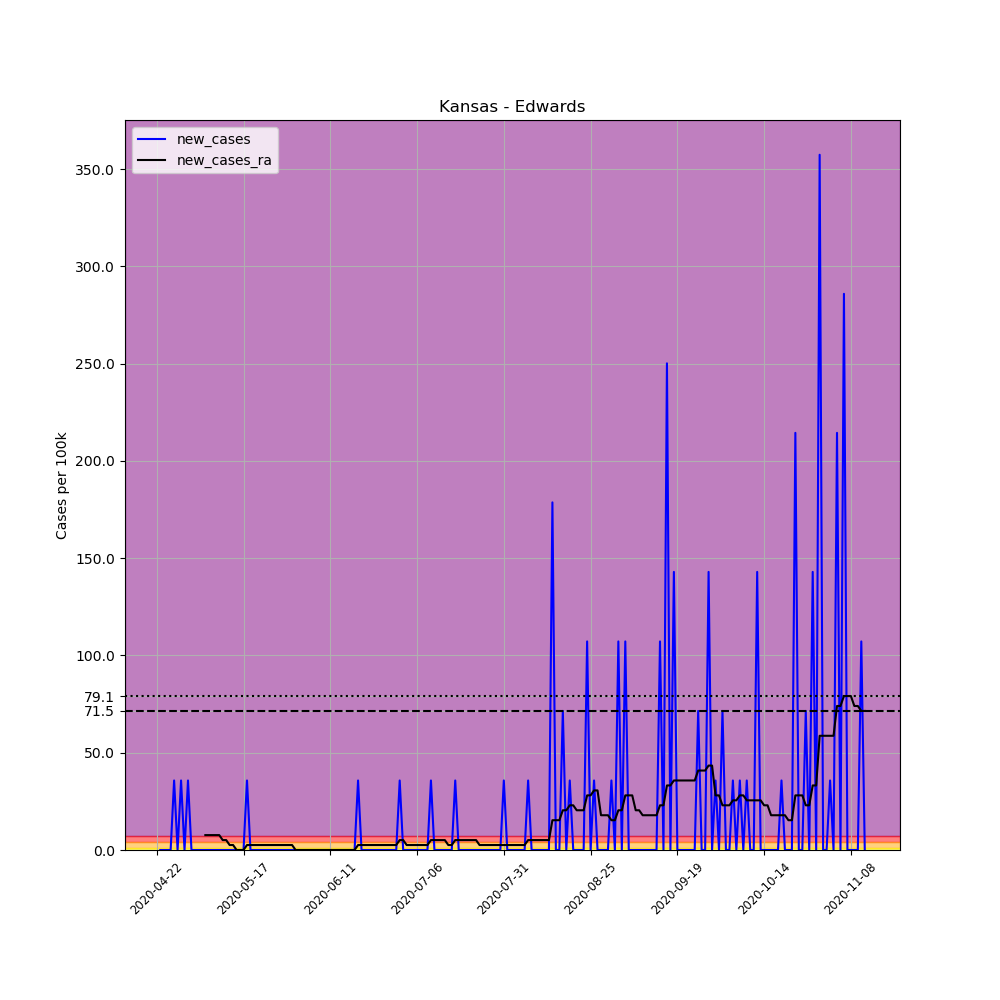

The data file committed next to this chart (first rows):
, date, county, state, fips, cases, deaths, COUNTY, STNAME, CTYNAME, POPESTIMATE2019, per_100k, new_cases, new_cases_ra
641522, 2020-04-22, Edwards, Kansas, 20047, 1, 0, 47, Kansas, Edwards, 2798, 35.74, , 
641523, 2020-04-23, Edwards, Kansas, 20047, 1, 0, 47, Kansas, Edwards, 2798, 35.74, 0.0, 
641524, 2020-04-24, Edwards, Kansas, 20047, 1, 0, 47, Kansas, Edwards, 2798, 35.74, 0.0, 
641525, 2020-04-25, Edwards, Kansas, 20047, 1, 0, 47, Kansas, Edwards, 2798, 35.74, 0.0, 
641526, 2020-04-26, Edwards, Kansas, 20047, 1, 0, 47, Kansas, Edwards, 2798, 35.74, 0.0, 
641527, 2020-04-27, Edwards, Kansas, 20047, 2, 0, 47, Kansas, Edwards, 2798, 71.48, 35.74, 
641528, 2020-04-28, Edwards, Kansas, 20047, 2, 0, 47, Kansas, Edwards, 2798, 71.48, 0.0, 
641529, 2020-04-29, Edwards, Kansas, 20047, 3, 0, 47, Kansas, Edwards, 2798, 107.2, 35.74, 
641530, 2020-04-30, Edwards, Kansas, 20047, 3, 0, 47, Kansas, Edwards, 2798, 107.2, 0.0, 
641531, 2020-05-01, Edwards, Kansas, 20047, 4, 0, 47, Kansas, Edwards, 2798, 143, 35.74, 
641532, 2020-05-02, Edwards, Kansas, 20047, 4, 0, 47, Kansas, Edwards, 2798, 143, 0.0, 
641533, 2020-05-03, Edwards, Kansas, 20047, 4, 0, 47, Kansas, Edwards, 2798, 143, 0.0, 
641534, 2020-05-04, Edwards, Kansas, 20047, 4, 0, 47, Kansas, Edwards, 2798, 143, 0.0, 
641535, 2020-05-05, Edwards, Kansas, 20047, 4, 0, 47, Kansas, Edwards, 2798, 143, 0.0, 
641536, 2020-05-06, Edwards, Kansas, 20047, 4, 0, 47, Kansas, Edwards, 2798, 143, 0.0, 7.659
641537, 2020-05-07, Edwards, Kansas, 20047, 4, 0, 47, Kansas, Edwards, 2798, 143, 0.0, 7.659
641538, 2020-05-08, Edwards, Kansas, 20047, 4, 0, 47, Kansas, Edwards, 2798, 143, 0.0, 7.659
641539, 2020-05-09, Edwards, Kansas, 20047, 4, 0, 47, Kansas, Edwards, 2798, 143, 0.0, 7.659
641540, 2020-05-10, Edwards, Kansas, 20047, 4, 0, 47, Kansas, Edwards, 2798, 143, 0.0, 7.659
641541, 2020-05-11, Edwards, Kansas, 20047, 4, 0, 47, Kansas, Edwards, 2798, 143, 0.0, 5.106
641542, 2020-05-12, Edwards, Kansas, 20047, 4, 0, 47, Kansas, Edwards, 2798, 143, 0.0, 5.106
641543, 2020-05-13, Edwards, Kansas, 20047, 4, 0, 47, Kansas, Edwards, 2798, 143, 0.0, 2.553
641544, 2020-05-14, Edwards, Kansas, 20047, 4, 0, 47, Kansas, Edwards, 2798, 143, 0.0, 2.553
641545, 2020-05-15, Edwards, Kansas, 20047, 4, 0, 47, Kansas, Edwards, 2798, 143, 0.0, 0.0
641546, 2020-05-16, Edwards, Kansas, 20047, 4, 0, 47, Kansas, Edwards, 2798, 143, 0.0, 0.0
641547, 2020-05-17, Edwards, Kansas, 20047, 4, 0, 47, Kansas, Edwards, 2798, 143, 0.0, 0.0
641548, 2020-05-18, Edwards, Kansas, 20047, 5, 0, 47, Kansas, Edwards, 2798, 178.7, 35.74, 2.553
641549, 2020-05-19, Edwards, Kansas, 20047, 5, 0, 47, Kansas, Edwards, 2798, 178.7, 0.0, 2.553
641550, 2020-05-20, Edwards, Kansas, 20047, 5, 0, 47, Kansas, Edwards, 2798, 178.7, 0.0, 2.553
641551, 2020-05-21, Edwards, Kansas, 20047, 5, 0, 47, Kansas, Edwards, 2798, 178.7, 0.0, 2.553
641552, 2020-05-22, Edwards, Kansas, 20047, 5, 0, 47, Kansas, Edwards, 2798, 178.7, 0.0, 2.553
641553, 2020-05-23, Edwards, Kansas, 20047, 5, 0, 47, Kansas, Edwards, 2798, 178.7, 0.0, 2.553
641554, 2020-05-24, Edwards, Kansas, 20047, 5, 0, 47, Kansas, Edwards, 2798, 178.7, 0.0, 2.553
641555, 2020-05-25, Edwards, Kansas, 20047, 5, 0, 47, Kansas, Edwards, 2798, 178.7, 0.0, 2.553
641556, 2020-05-26, Edwards, Kansas, 20047, 5, 0, 47, Kansas, Edwards, 2798, 178.7, 0.0, 2.553
641557, 2020-05-27, Edwards, Kansas, 20047, 5, 0, 47, Kansas, Edwards, 2798, 178.7, 0.0, 2.553
641558, 2020-05-28, Edwards, Kansas, 20047, 5, 0, 47, Kansas, Edwards, 2798, 178.7, 0.0, 2.553
641559, 2020-05-29, Edwards, Kansas, 20047, 5, 0, 47, Kansas, Edwards, 2798, 178.7, 0.0, 2.553
641560, 2020-05-30, Edwards, Kansas, 20047, 5, 0, 47, Kansas, Edwards, 2798, 178.7, 0.0, 2.553
641561, 2020-05-31, Edwards, Kansas, 20047, 5, 0, 47, Kansas, Edwards, 2798, 178.7, 0.0, 2.553
641562, 2020-06-01, Edwards, Kansas, 20047, 5, 0, 47, Kansas, Edwards, 2798, 178.7, 0.0, 0.0
641563, 2020-06-02, Edwards, Kansas, 20047, 5, 0, 47, Kansas, Edwards, 2798, 178.7, 0.0, 0.0
641564, 2020-06-03, Edwards, Kansas, 20047, 5, 0, 47, Kansas, Edwards, 2798, 178.7, 0.0, 0.0
641565, 2020-06-04, Edwards, Kansas, 20047, 5, 0, 47, Kansas, Edwards, 2798, 178.7, 0.0, 0.0
641566, 2020-06-05, Edwards, Kansas, 20047, 5, 0, 47, Kansas, Edwards, 2798, 178.7, 0.0, 0.0
641567, 2020-06-06, Edwards, Kansas, 20047, 5, 0, 47, Kansas, Edwards, 2798, 178.7, 0.0, 0.0
641568, 2020-06-07, Edwards, Kansas, 20047, 5, 0, 47, Kansas, Edwards, 2798, 178.7, 0.0, 0.0
641569, 2020-06-08, Edwards, Kansas, 20047, 5, 0, 47, Kansas, Edwards, 2798, 178.7, 0.0, 0.0
641570, 2020-06-09, Edwards, Kansas, 20047, 5, 0, 47, Kansas, Edwards, 2798, 178.7, 0.0, 0.0
641571, 2020-06-10, Edwards, Kansas, 20047, 5, 0, 47, Kansas, Edwards, 2798, 178.7, 0.0, 0.0
641572, 2020-06-11, Edwards, Kansas, 20047, 5, 0, 47, Kansas, Edwards, 2798, 178.7, 0.0, 0.0
641573, 2020-06-12, Edwards, Kansas, 20047, 5, 0, 47, Kansas, Edwards, 2798, 178.7, 0.0, 0.0
641574, 2020-06-13, Edwards, Kansas, 20047, 5, 0, 47, Kansas, Edwards, 2798, 178.7, 0.0, 0.0
641575, 2020-06-14, Edwards, Kansas, 20047, 5, 0, 47, Kansas, Edwards, 2798, 178.7, 0.0, 0.0
641576, 2020-06-15, Edwards, Kansas, 20047, 5, 0, 47, Kansas, Edwards, 2798, 178.7, 0.0, 0.0
641577, 2020-06-16, Edwards, Kansas, 20047, 5, 0, 47, Kansas, Edwards, 2798, 178.7, 0.0, 0.0
641578, 2020-06-17, Edwards, Kansas, 20047, 5, 0, 47, Kansas, Edwards, 2798, 178.7, 0.0, 0.0
641579, 2020-06-18, Edwards, Kansas, 20047, 5, 0, 47, Kansas, Edwards, 2798, 178.7, 0.0, 0.0
641580, 2020-06-19, Edwards, Kansas, 20047, 6, 0, 47, Kansas, Edwards, 2798, 214.4, 35.74, 2.553
641581, 2020-06-20, Edwards, Kansas, 20047, 6, 0, 47, Kansas, Edwards, 2798, 214.4, 0.0, 2.553
... 145 more rows
